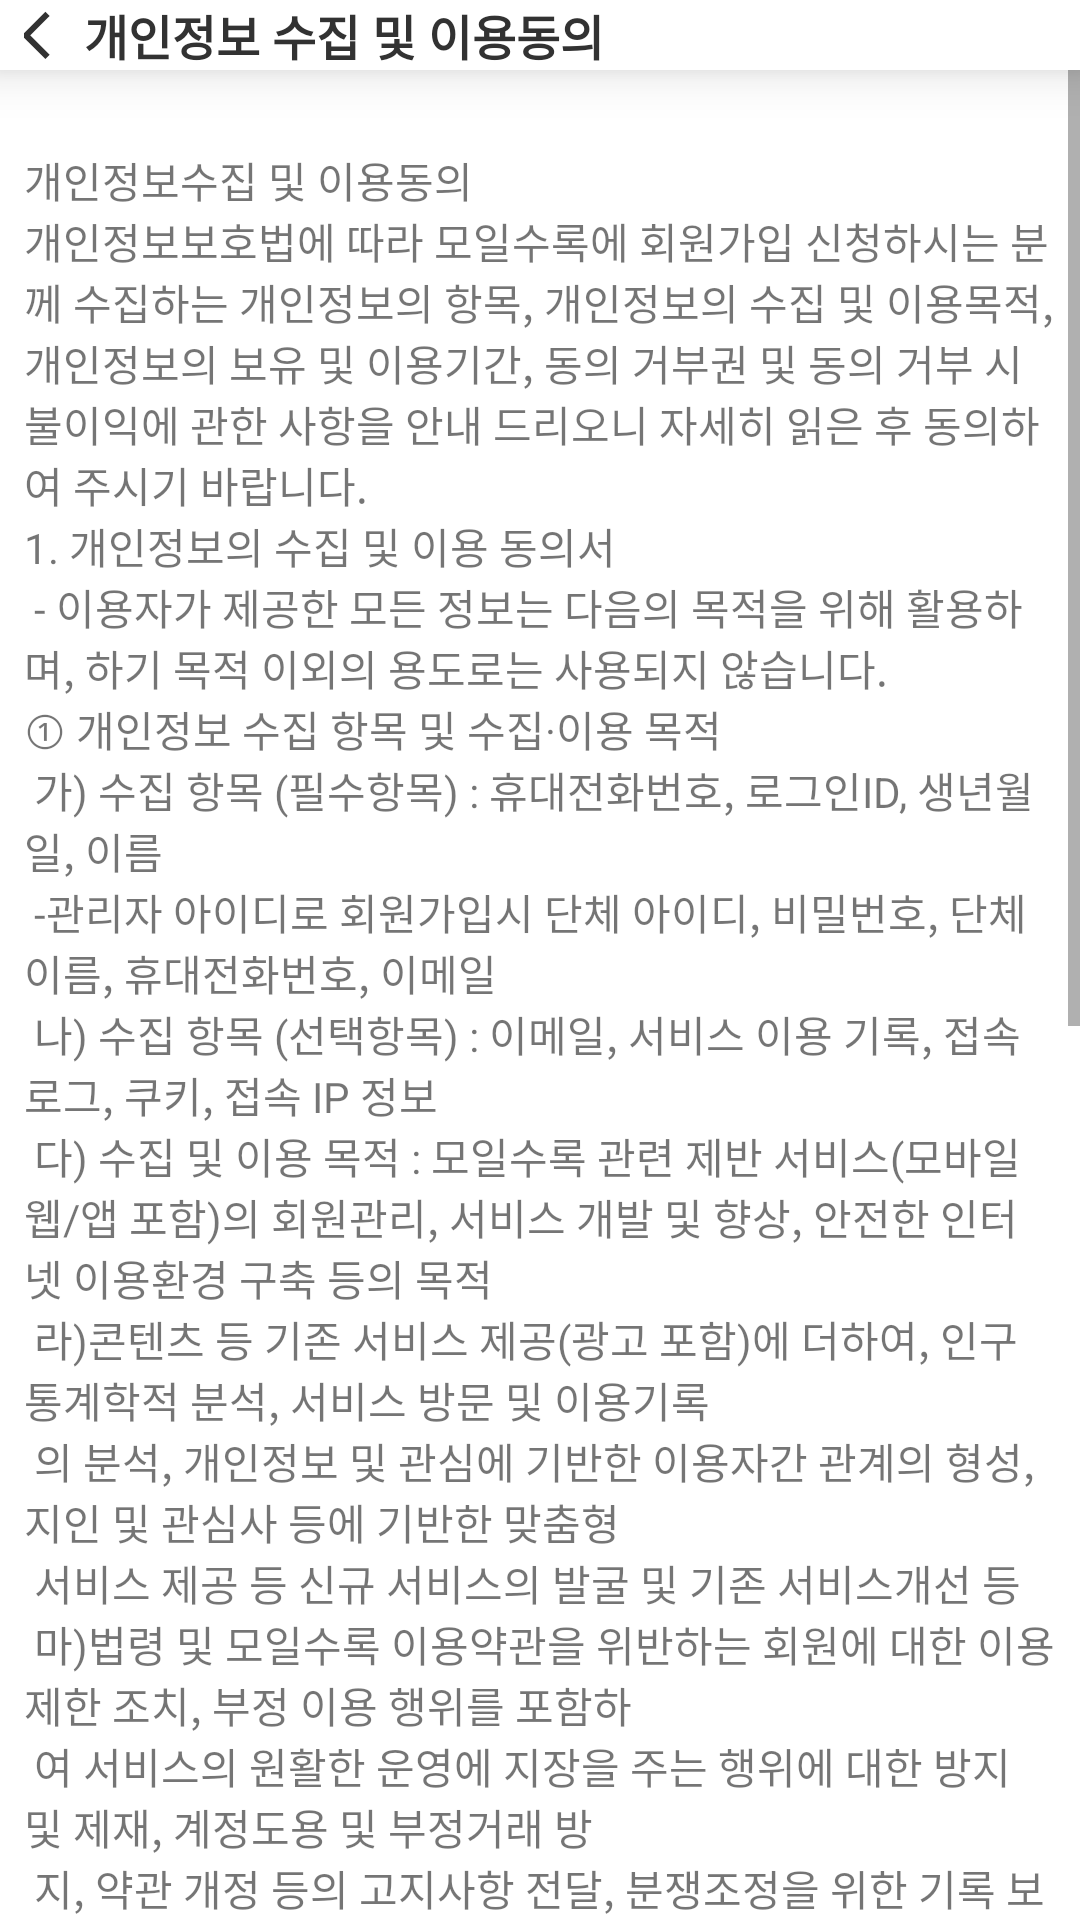

Write the Android layout XML for this screen, with the resource values it uses.
<!-- AndroidManifest.xml: application theme Theme.AppCompat.Light.NoActionBar -->
<!-- res/layout/activity_terms_second.xml -->
<?xml version="1.0" encoding="utf-8"?>
<LinearLayout xmlns:android="http://schemas.android.com/apk/res/android"
    xmlns:app="http://schemas.android.com/apk/res-auto"
    xmlns:tools="http://schemas.android.com/tools"
    android:layout_width="match_parent"
    android:layout_height="match_parent"
    android:orientation="vertical">

    <LinearLayout
        android:id="@+id/top_bar"
        android:layout_width="match_parent"
        android:layout_height="wrap_content"
        android:background="@color/white"
        android:elevation="10dp"
        android:orientation="horizontal"
        android:paddingStart="8dp"
        android:paddingEnd="8dp"
        app:layout_constraintTop_toTopOf="parent">

        <ImageButton
            android:id="@+id/backKey"
            android:layout_width="20dp"
            android:layout_height="match_parent"
            android:background="@color/white"
            android:paddingStart="2dp"
            android:src="@drawable/ic_back_sharp" />

        <TextView
            android:layout_width="0dp"
            android:layout_height="match_parent"
            android:layout_weight="1"
            android:fontFamily="@font/notosanskrmedium"
            android:gravity="start"
            android:text="개인정보 수집 및 이용동의"
            android:textColor="@color/mainBlack"
            android:textSize="16sp"
            android:textStyle="bold"/>

        <ImageButton
            android:layout_width="20dp"
            android:layout_height="match_parent"
            android:background="@color/white" />
    </LinearLayout>

    <ScrollView
        android:layout_width="match_parent"
        android:layout_height="0dp"
        android:layout_weight="1">
        <TextView
            android:background="@color/white"
            android:layout_width="match_parent"
            android:layout_height="wrap_content"
            android:textSize="14sp"
            android:padding="8dp"
            android:text="@string/second_terms"/>

    </ScrollView>


</LinearLayout>
<!-- resources referenced by this layout -->
<resources>
  <color name="mainBlack">#FF323232</color>
  <color name="white">#FFFFFFFF</color>
  <!-- drawable ic_back_sharp (drawable) -->
  <vector xmlns:android="http://schemas.android.com/apk/res/android"
      android:width="23dp"
      android:height="23dp"
      android:viewportWidth="23"
      android:viewportHeight="23">
    <group>
      <clip-path
          android:pathData="M0,0h23v23h-23z"/>
      <path
          android:pathData="M7.4688,5L1,11.4688L7.4688,17.9375"
          android:strokeWidth="2"
          android:fillColor="#00000000"
          android:strokeColor="#323232"
          android:strokeLineCap="square"/>
    </group>
  </vector>
  <string name="second_terms">
  
  \n개인정보수집 및 이용동의
  
  
  
  
  \n개인정보보호법에 따라 모일수록에 회원가입 신청하시는 분께 수집하는 개인정보의 항목, 개인정보의 수집 및 이용목적, 개인정보의 보유 및 이용기간, 동의 거부권 및 동의 거부 시 불이익에 관한 사항을 안내 드리오니 자세히 읽은 후 동의하여 주시기 바랍니다.
  
  
  \n1. 개인정보의 수집 및 이용 동의서
  \n - 이용자가 제공한 모든 정보는 다음의 목적을 위해 활용하며, 하기 목적 이외의 용도로는 사용되지 않습니다.
  \n① 개인정보 수집 항목 및 수집·이용 목적
  \n    가) 수집 항목 (필수항목) : 휴대전화번호, 로그인ID, 생년월일, 이름
  \n      -관리자 아이디로 회원가입시 단체 아이디, 비밀번호, 단체이름, 휴대전화번호, 이메일
  \n    나) 수집 항목 (선택항목) : 이메일, 서비스 이용 기록, 접속 로그, 쿠키, 접속 IP 정보
  \n    다) 수집 및 이용 목적 :　모일수록 관련 제반 서비스(모바일 웹/앱 포함)의 회원관리, 서비스 개발          및 향상, 안전한 인터넷 이용환경 구축 등의 목적
  \n    라)콘텐츠 등 기존 서비스 제공(광고 포함)에 더하여, 인구통계학적 분석, 서비스 방문 및 이용기록
  \n      의 분석, 개인정보 및 관심에 기반한 이용자간 관계의 형성, 지인 및 관심사 등에 기반한 맞춤형
  \n      서비스 제공 등 신규 서비스의 발굴 및 기존 서비스개선 등
  \n    마)법령 및 모일수록 이용약관을 위반하는 회원에 대한 이용 제한 조치, 부정 이용 행위를 포함하
  \n       여 서비스의 원활한 운영에 지장을 주는 행위에 대한 방지 및 제재, 계정도용 및 부정거래 방
  \n       지, 약관 개정 등의 고지사항 전달, 분쟁조정을 위한 기록 보존, 민원처리 등 이용자 보호 및          서비스 운영
  \n    바)이벤트 정보 및 참여기회 제공, 광고성 정보 제공 등 마케팅 및 프로모션 목적
  \n    사)서비스 이용기록과 접속 빈도 분석, 서비스 이용에 대한 통계, 서비스 분석 및 통계에 따른 맞
  \n       춤 서비스 제공 및 광고 게재
  \n    아)보안, 프라이버시, 안전 측면에서 이용자가 안심하고 이용할 수 있는 서비스 이용환경 구축
  \n ② 개인정보 보유 및 이용기간:　수집·이용 동의일로부터 5년
  \n ③ 동의거부관리: 이용자는 개인정보의 수집 및 이용 동의를 거부할 권리가 있습니다. 회원가입 시 수      집하는 최소한의 개인정보, 즉, 필수 항목에 대한 수집 및 이용 동의를 거부하실 경우, 회원가입이      어려울 수 있습니다.
  
  \n2.회사는 원칙적으로 이용자의 개인정보를 회원 탈퇴 시 지체없이 파기하고 있습니다.
  \n단, 이용자에게 개인정보 보관기간에 대해 별도의 동의를 얻은 경우, 또는 법령에서 일정 기간 정보보관 의무를 부과하는 경우에는 해당 기간 동안 개인정보를 안전하게 보관합니다
  
  \n3.서비스 이용 과정에서 IP 주소, 쿠키, 서비스 이용 기록, 기기정보, 위치정보가 생성되어 수집될 수 있습니다. 또한 이미지 및 음성을 이용한 검색 서비스 등에서 이미지나 음성이 수집될 수 있습니다.
  \n구체적으로 1) 서비스 이용 과정에서 이용자에 관한 정보를 자동화된 방법으로 생성하여 이를 저장(수집)하거나,2) 이용자 기기의 고유한 정보를 원래의 값을 확인하지 못 하도록 안전하게 변환하여 수집합니다. 이와 같이 수집된 정보는 개인정보와의 연계 여부 등에 따라 개인정보에 해당할 수 있고, 개인정보에 해당하지 않을 수도 있습니다.
  
  
  </string>
</resources>
